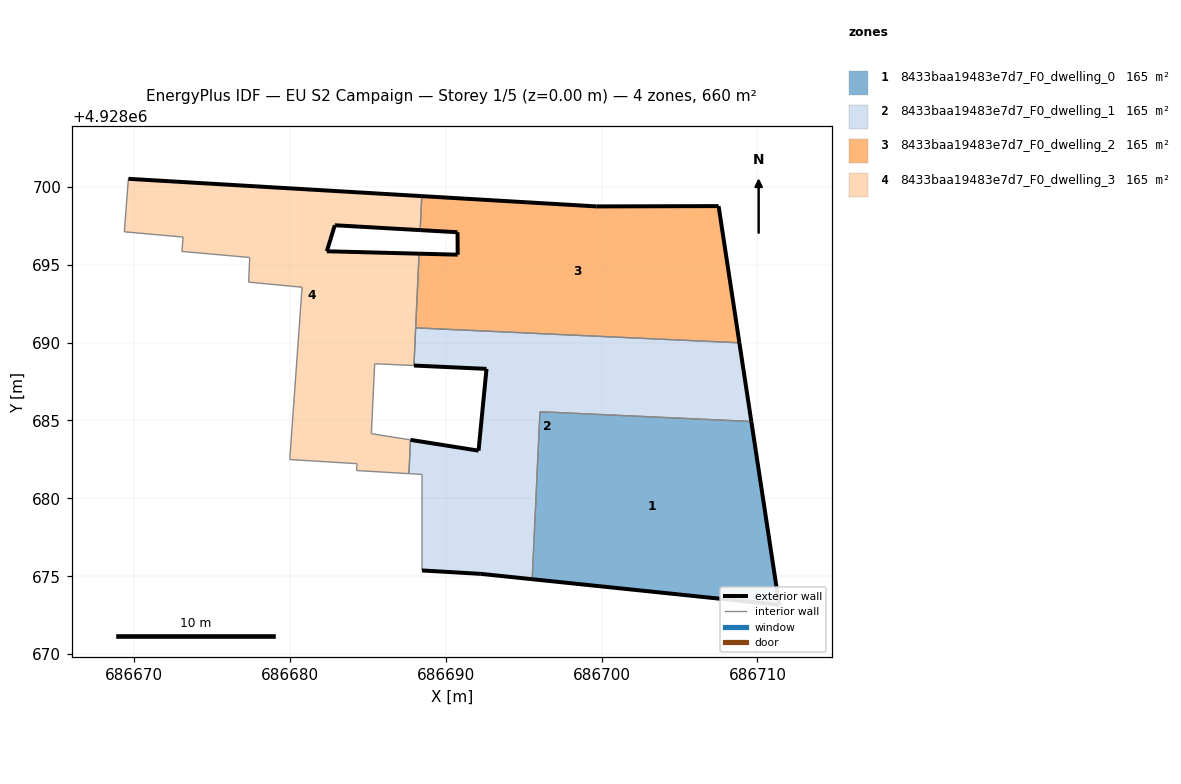
=== STOREY PLAN SPEC (per zone: floor XY polygon, exterior-wall plan segments, windows/doors) ===
zone 1: 8433baa19483e7d7_F0_dwelling_0  (164.9 m²)
  floor: (686711.40, 4928673.16) (686709.61, 4928684.93) (686696.04, 4928685.56) (686695.55, 4928674.81)
  exterior wall: (686709.61, 4928684.93) – (686711.40, 4928673.16)  [11.9 m]
  exterior wall: (686711.40, 4928673.16) – (686695.55, 4928674.81)  [15.9 m]
  interior walls: 2
zone 2: 8433baa19483e7d7_F0_dwelling_1  (165.0 m²)
  floor: (686709.61, 4928684.93) (686708.84, 4928689.99) (686688.06, 4928690.95) (686687.95, 4928688.53) (686692.61, 4928688.31) (686692.10, 4928683.06) (686687.73, 4928683.75) (686687.63, 4928681.59) (686688.47, 4928681.54) (686688.47, 4928675.37) (686692.25, 4928675.15) (686695.55, 4928674.81) (686696.04, 4928685.56)
  exterior wall: (686695.55, 4928674.81) – (686692.25, 4928675.15)  [3.3 m]
  exterior wall: (686692.25, 4928675.15) – (686688.47, 4928675.37)  [3.8 m]
  exterior wall: (686687.73, 4928683.75) – (686692.10, 4928683.06)  [4.4 m]
  exterior wall: (686692.10, 4928683.06) – (686692.61, 4928688.31)  [5.3 m]
  exterior wall: (686692.61, 4928688.31) – (686687.95, 4928688.53)  [4.7 m]
  exterior wall: (686708.84, 4928689.99) – (686709.61, 4928684.93)  [5.1 m]
  interior walls: 7
zone 3: 8433baa19483e7d7_F0_dwelling_2  (164.9 m²)
  floor: (686708.84, 4928689.99) (686707.51, 4928698.76) (686699.66, 4928698.74) (686688.45, 4928699.40) (686688.35, 4928697.22) (686690.75, 4928697.08) (686690.76, 4928695.64) (686688.28, 4928695.71) (686688.06, 4928690.95)
  exterior wall: (686688.28, 4928695.71) – (686690.76, 4928695.64)  [2.5 m]
  exterior wall: (686690.76, 4928695.64) – (686690.75, 4928697.08)  [1.4 m]
  exterior wall: (686690.75, 4928697.08) – (686688.35, 4928697.22)  [2.4 m]
  exterior wall: (686688.45, 4928699.40) – (686699.66, 4928698.74)  [11.2 m]
  exterior wall: (686699.66, 4928698.74) – (686707.51, 4928698.76)  [7.9 m]
  exterior wall: (686707.51, 4928698.76) – (686708.84, 4928689.99)  [8.9 m]
  interior walls: 3
zone 4: 8433baa19483e7d7_F0_dwelling_3  (164.9 m²)
  floor: (686687.63, 4928681.59) (686687.73, 4928683.75) (686685.22, 4928684.15) (686685.43, 4928688.64) (686687.95, 4928688.53) (686688.28, 4928695.71) (686682.36, 4928695.86) (686682.87, 4928697.53) (686688.35, 4928697.22) (686688.45, 4928699.40) (686669.62, 4928700.51) (686669.36, 4928697.11) (686673.13, 4928696.77) (686673.06, 4928695.85) (686677.41, 4928695.46) (686677.34, 4928693.88) (686680.77, 4928693.55) (686679.98, 4928682.49) (686684.30, 4928682.23) (686684.28, 4928681.79)
  exterior wall: (686669.62, 4928700.51) – (686688.45, 4928699.40)  [18.9 m]
  exterior wall: (686688.35, 4928697.22) – (686682.87, 4928697.53)  [5.5 m]
  exterior wall: (686682.87, 4928697.53) – (686682.36, 4928695.86)  [1.7 m]
  exterior wall: (686682.36, 4928695.86) – (686688.28, 4928695.71)  [5.9 m]
  interior walls: 17

=== DERIVED (storey summary) ===
Building: EU S2 Campaign
Storey: 1 of 5  (floor level z = 0.00 m)
Storey gross floor area: 659.8 m²
Zones on this storey: 4
  - 8433baa19483e7d7_F0_dwelling_0: floor 164.9 m²; exterior wall 27.8 m (83.5 m²); WWR 0.0%
  - 8433baa19483e7d7_F0_dwelling_1: floor 165.0 m²; exterior wall 26.6 m (79.7 m²); WWR 0.0%
  - 8433baa19483e7d7_F0_dwelling_2: floor 164.9 m²; exterior wall 34.3 m (102.8 m²); WWR 0.0%
  - 8433baa19483e7d7_F0_dwelling_3: floor 164.9 m²; exterior wall 32.0 m (96.1 m²); WWR 0.0%
Zone adjacency (shared interzone walls):
  - 8433baa19483e7d7_F0_dwelling_0 ↔ 8433baa19483e7d7_F0_dwelling_1
  - 8433baa19483e7d7_F0_dwelling_1 ↔ 8433baa19483e7d7_F0_dwelling_2
  - 8433baa19483e7d7_F0_dwelling_1 ↔ 8433baa19483e7d7_F0_dwelling_3
  - 8433baa19483e7d7_F0_dwelling_2 ↔ 8433baa19483e7d7_F0_dwelling_3